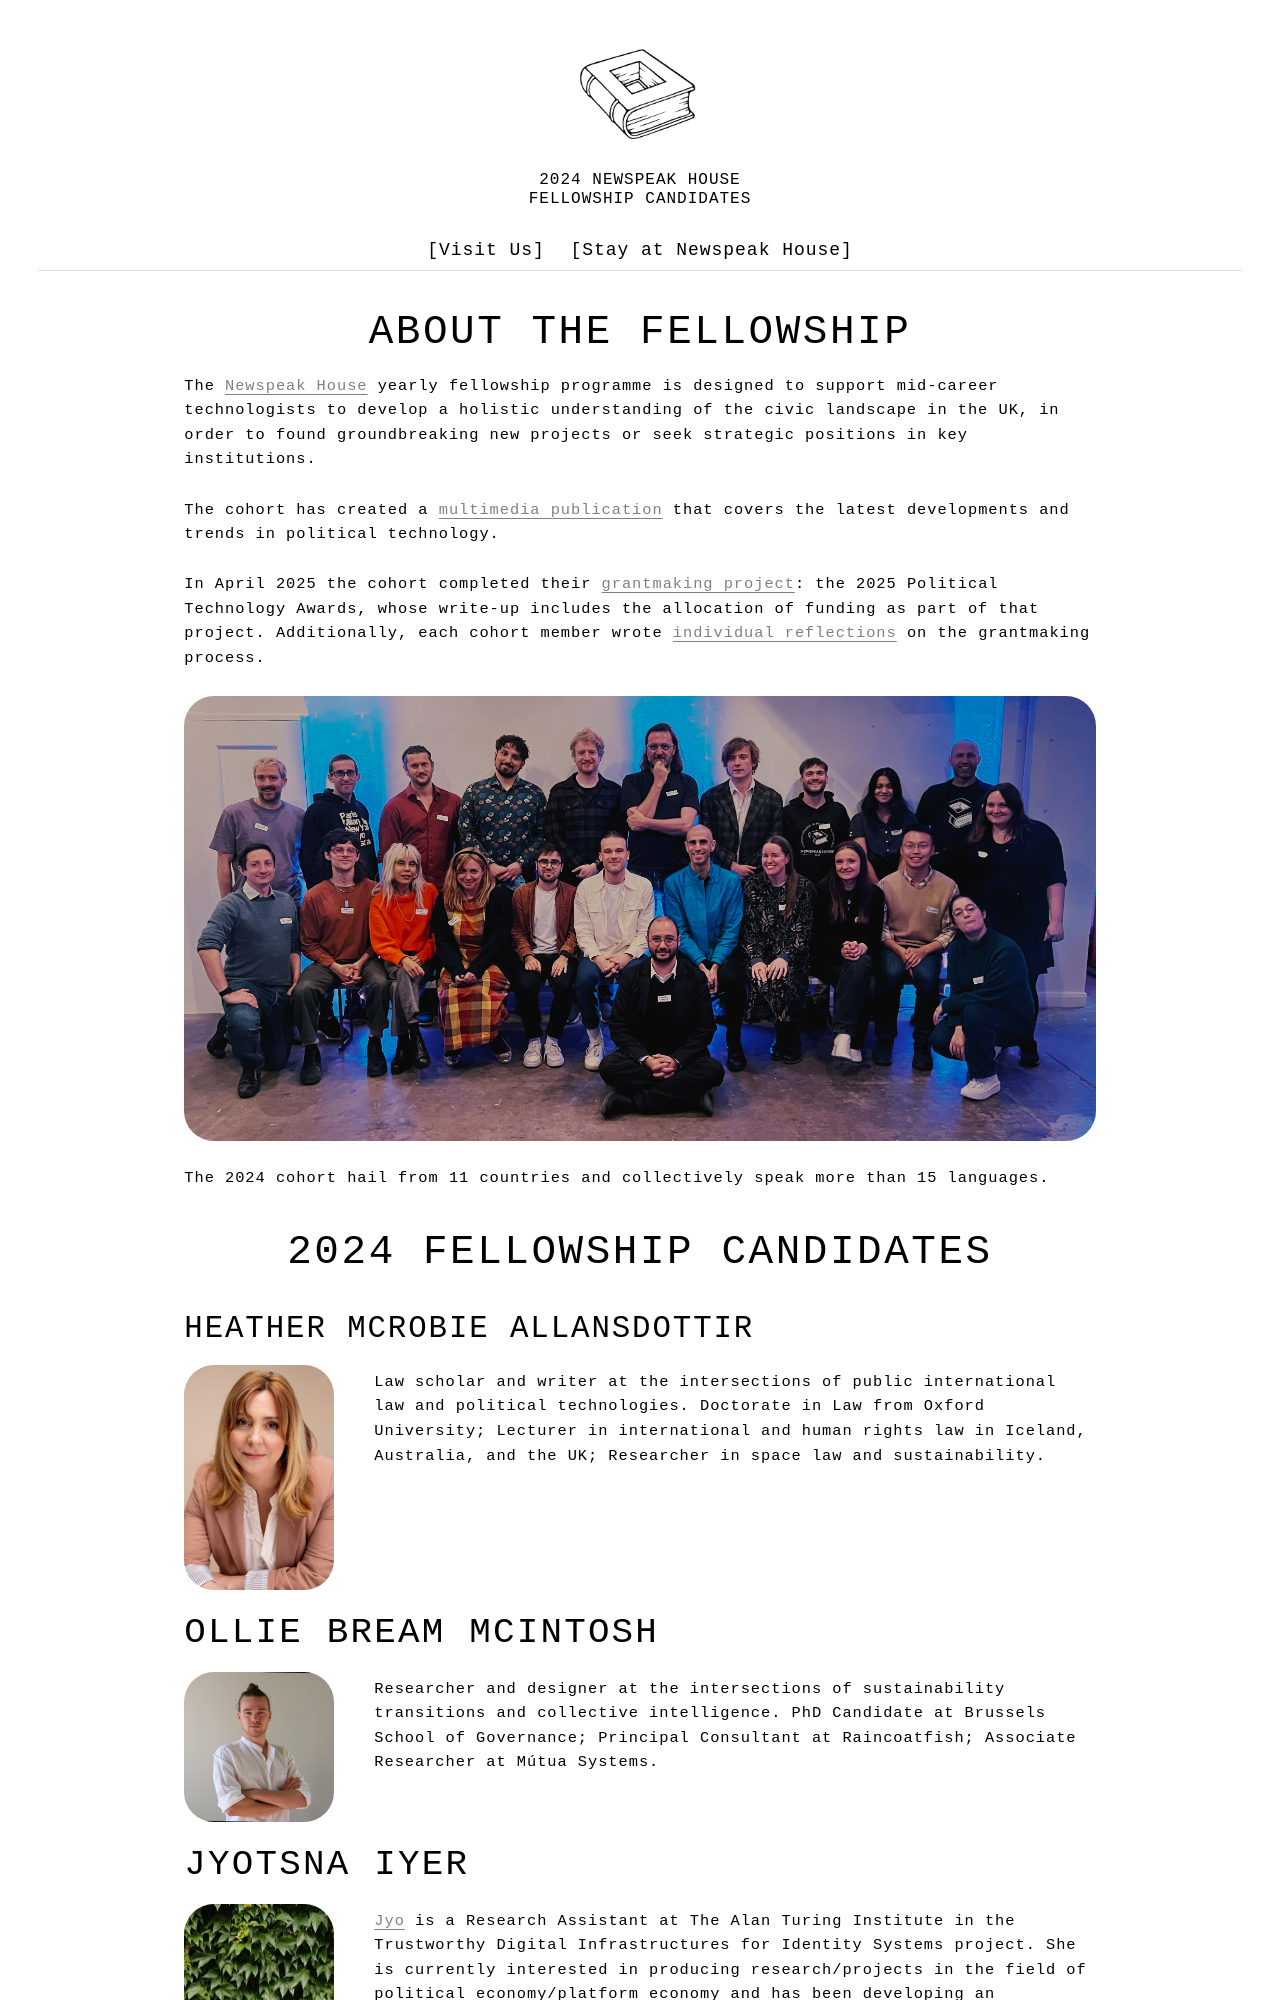

repository: nwspk/2024.newspeak.house · page: index.html · generator: mkdocs

# About the fellowship

The [Newspeak House](https://newspeak.house) yearly fellowship programme is designed to support mid-career technologists to develop a holistic understanding of the civic landscape in the UK, in order to found groundbreaking new projects or seek strategic positions in key institutions.

The cohort has created a [multimedia publication](https://thepoliticaltechnologist.substack.com) that covers the latest developments and trends in political technology.

In April 2025 the cohort completed their [grantmaking project](https://docs.google.com/document/d/1RoBd8JeJsRu9Z1dChSmWIWfpTbcuN4L8VmIhPbmkVys/edit?usp=sharing): the 2025 Political Technology Awards, whose write-up includes the allocation of funding as part of that project. Additionally, each cohort member wrote [individual reflections](https://docs.google.com/document/d/1Yqy0uTJwLPrLCkEacVNs2UbS4IX0MP8h-UoSHkPlNgE/edit?usp=sharing) on the grantmaking process.

<img src="images/induction-group-photo-small.jpg" alt="Cohort Group Photo" align="center">
The 2024 cohort hail from 11 countries and collectively speak more than 15 languages.

# 2024 Fellowship Candidates
### Heather McRobie Allansdottir
<img src="images/Heather.jpeg" alt="Logo" width="150" align="left" style="margin-right:40px">

Law scholar and writer at the intersections of public international law and political technologies. Doctorate in Law from Oxford University; Lecturer in international and human rights law in Iceland, Australia, and the UK; Researcher in space law and sustainability.

## Ollie Bream McIntosh
<img src="images/Ollie.jpeg" alt="Logo" width="150" align="left" style="margin-right:40px">

Researcher and designer at the intersections of sustainability transitions and collective intelligence. PhD Candidate at Brussels School of Governance; Principal Consultant at Raincoatfish; Associate Researcher at Mútua Systems.

## Jyotsna Iyer 
<img src="images/Jyo.jpeg" alt="Logo" width="150" align="left" style="margin-right:40px">

<a href="https://jyotsna-iy.github.io/">Jyo</a> is a Research Assistant at The Alan Turing Institute in the Trustworthy Digital Infrastructures for Identity Systems project. She is currently interested in producing research/projects in the field of political economy/platform economy and has been developing an independent research practice which draws from the humanities (literary and cultural studies, media studies, philosophy). Building [Retrackt](https://github.com/jyotsna-iy/retrackt).

## Richard Kemp
<img src="images/Richard.jpeg" alt="Logo" width="150" align="left" style="margin-right:40px">

Focused on cultural evolution, coordination problems, spirituality, and optimism. Interested in recreating the positive effects of religious faith in a distributed way and reforming democracy for a complex world. Background in engineering and financial services; enjoys programming, fantasy, science fiction, and music.
Created [Community Platform](https://community.richardkemp.uk).
